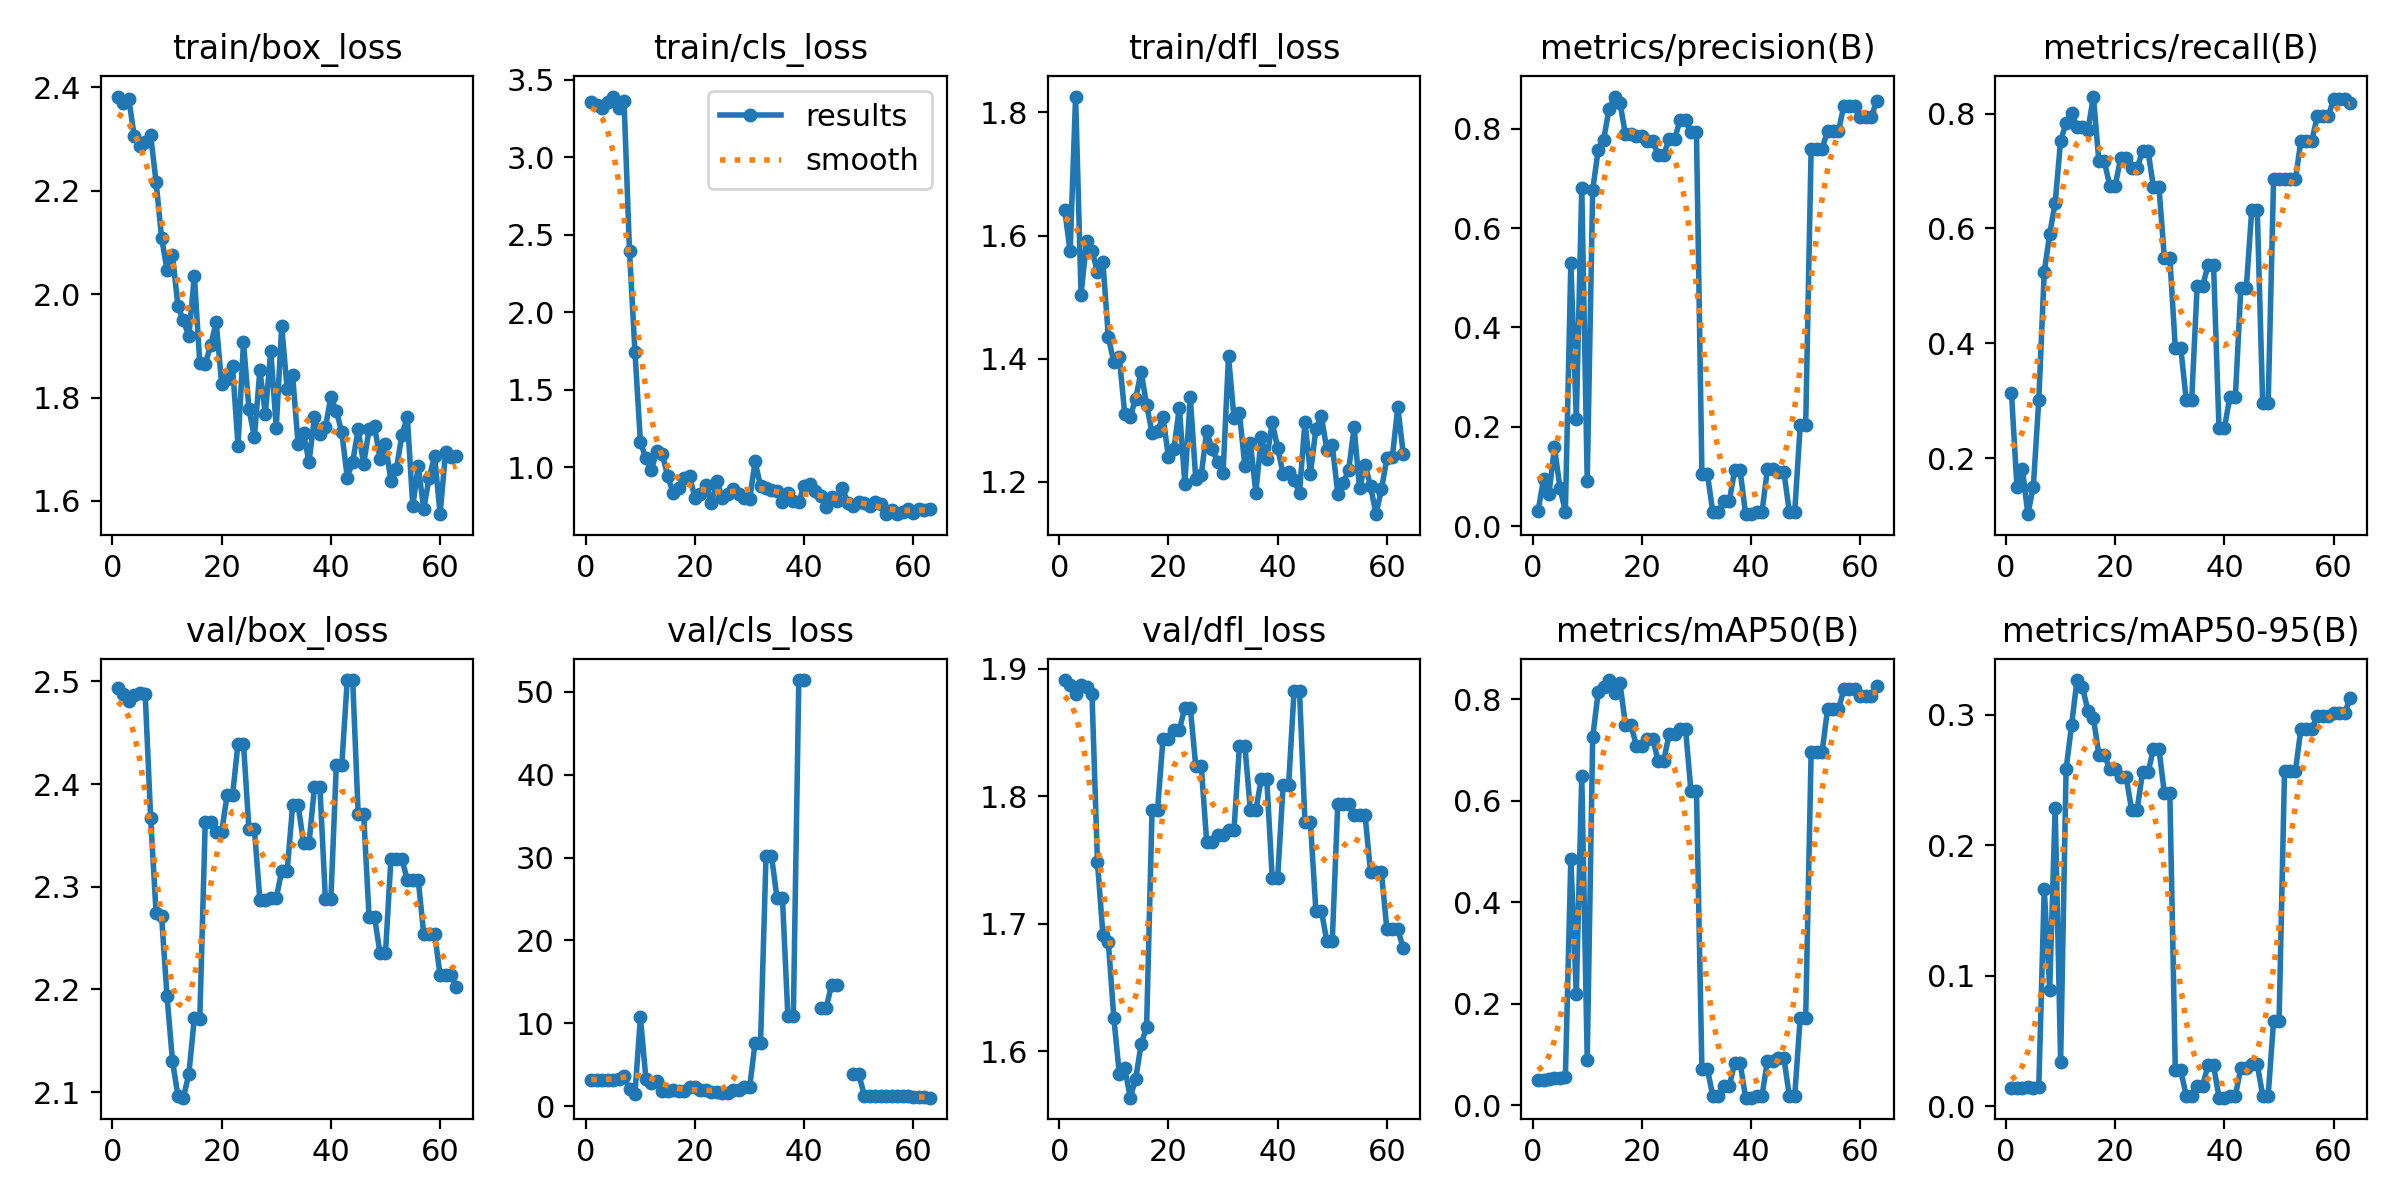

Source data for this figure (header and first rows):
epoch, train/box_loss, train/cls_loss, train/dfl_loss, metrics/precision(B), metrics/recall(B), metrics/mAP50(B), metrics/mAP50-95(B), val/box_loss, val/cls_loss, val/dfl_loss, lr/pg0, lr/pg1, lr/pg2
1, 2.382, 3.358, 1.642, 0.03043, 0.3132, 0.05028, 0.01392, 2.494, 3.193, 1.891, 0, 0, 0
2, 2.369, 3.333, 1.574, 0.09489, 0.1506, 0.05046, 0.01377, 2.488, 3.191, 1.887, 1.9717e-05, 1.9717e-05, 1.9717e-05
3, 2.378, 3.315, 1.826, 0.06575, 0.1807, 0.05132, 0.01385, 2.481, 3.188, 1.88, 3.8869e-05, 3.8869e-05, 3.8869e-05
4, 2.305, 3.356, 1.504, 0.1587, 0.1024, 0.05424, 0.01428, 2.487, 3.196, 1.887, 5.7454e-05, 5.7454e-05, 5.7454e-05
5, 2.287, 3.391, 1.591, 0.07764, 0.1506, 0.05377, 0.01396, 2.488, 3.2, 1.886, 7.5474e-05, 7.5474e-05, 7.5474e-05
6, 2.294, 3.319, 1.576, 0.02923, 0.3012, 0.05597, 0.01429, 2.488, 3.211, 1.88, 9.2929e-05, 9.2929e-05, 9.2929e-05
7, 2.307, 3.362, 1.541, 0.5305, 0.5241, 0.4858, 0.1667, 2.367, 3.582, 1.748, 0.0001098, 0.0001098, 0.0001098
8, 2.217, 2.394, 1.557, 0.2153, 0.5904, 0.2195, 0.08935, 2.274, 2.001, 1.691, 0.0001261, 0.0001261, 0.0001261
9, 2.11, 1.744, 1.435, 0.6815, 0.6446, 0.6497, 0.2285, 2.272, 1.483, 1.685, 0.0001419, 0.0001419, 0.0001419
10, 2.047, 1.163, 1.395, 0.09148, 0.753, 0.08939, 0.03349, 2.193, 10.73, 1.626, 0.0001571, 0.0001571, 0.0001571
11, 2.077, 1.058, 1.403, 0.6773, 0.7831, 0.7248, 0.2582, 2.131, 3.281, 1.582, 0.0001717, 0.0001717, 0.0001717
12, 1.976, 0.9819, 1.31, 0.7562, 0.8012, 0.8135, 0.2917, 2.096, 2.73, 1.587, 0.0001858, 0.0001858, 0.0001858
13, 1.949, 1.105, 1.306, 0.7775, 0.7771, 0.8237, 0.3265, 2.095, 2.985, 1.563, 0.0001993, 0.0001993, 0.0001993
14, 1.918, 1.088, 1.335, 0.8401, 0.7771, 0.838, 0.3212, 2.118, 1.859, 1.578, 0.0002122, 0.0002122, 0.0002122
15, 2.036, 0.9414, 1.379, 0.8647, 0.7711, 0.8128, 0.3027, 2.172, 1.752, 1.605, 0.0002246, 0.0002246, 0.0002246
16, 1.867, 0.8361, 1.325, 0.8516, 0.8297, 0.8317, 0.2974, 2.172, 1.987, 1.619, 0.0002364, 0.0002364, 0.0002364
17, 1.865, 0.8697, 1.28, 0.7884, 0.7169, 0.7491, 0.2695, 2.363, 1.79, 1.789, 0.0002476, 0.0002476, 0.0002476
18, 1.901, 0.9304, 1.282, 0.7884, 0.7169, 0.7491, 0.2695, 2.363, 1.79, 1.789, 0.0002583, 0.0002583, 0.0002583
19, 1.946, 0.9433, 1.306, 0.786, 0.6747, 0.7089, 0.2581, 2.353, 2.248, 1.845, 0.0002683, 0.0002683, 0.0002683
20, 1.827, 0.8034, 1.24, 0.786, 0.6747, 0.7089, 0.2581, 2.353, 2.248, 1.845, 0.0002779, 0.0002779, 0.0002779
21, 1.836, 0.8273, 1.253, 0.7745, 0.7229, 0.7219, 0.252, 2.389, 1.959, 1.852, 0.0002869, 0.0002869, 0.0002869
22, 1.86, 0.8871, 1.321, 0.7745, 0.7229, 0.7219, 0.252, 2.389, 1.959, 1.852, 0.0002953, 0.0002953, 0.0002953
23, 1.707, 0.7695, 1.197, 0.7473, 0.7048, 0.6786, 0.2271, 2.439, 1.688, 1.869, 0.0003031, 0.0003031, 0.0003031
24, 1.907, 0.9127, 1.338, 0.7473, 0.7048, 0.6786, 0.2271, 2.439, 1.688, 1.869, 0.0003104, 0.0003104, 0.0003104
25, 1.778, 0.8005, 1.205, 0.7795, 0.7349, 0.7313, 0.2557, 2.356, 1.538, 1.824, 0.0003171, 0.0003171, 0.0003171
26, 1.723, 0.8315, 1.21, 0.7795, 0.7349, 0.7313, 0.2557, 2.356, 1.538, 1.824, 0.0003232, 0.0003232, 0.0003232
27, 1.853, 0.8639, 1.282, 0.817, 0.6722, 0.7417, 0.2738, 2.288, 1.873, 1.764, 0.0003288, 0.0003288, 0.0003288
28, 1.768, 0.8259, 1.254, 0.817, 0.6722, 0.7417, 0.2738, 2.288, 1.873, 1.764, 0.0003338, 0.0003338, 0.0003338
29, 1.891, 0.8038, 1.232, 0.7927, 0.5482, 0.6184, 0.2398, 2.289, 2.263, 1.77, 0.0003382, 0.0003382, 0.0003382
30, 1.742, 0.794, 1.214, 0.7927, 0.5482, 0.6184, 0.2398, 2.289, 2.263, 1.77, 0.0003421, 0.0003421, 0.0003421
31, 1.938, 1.039, 1.404, 0.1059, 0.3916, 0.07138, 0.02734, 2.315, 7.658, 1.773, 0.0003454, 0.0003454, 0.0003454
32, 1.816, 0.8775, 1.304, 0.1059, 0.3916, 0.07138, 0.02734, 2.315, 7.658, 1.773, 0.0003482, 0.0003482, 0.0003482
33, 1.843, 0.8654, 1.312, 0.02781, 0.3012, 0.01814, 0.00793, 2.379, 30.18, 1.839, 0.0003503, 0.0003503, 0.0003503
34, 1.71, 0.8576, 1.225, 0.02781, 0.3012, 0.01814, 0.00793, 2.379, 30.18, 1.839, 0.000352, 0.000352, 0.000352
35, 1.731, 0.8448, 1.264, 0.05014, 0.5, 0.03762, 0.01576, 2.343, 25.16, 1.789, 0.000353, 0.000353, 0.000353
36, 1.675, 0.7789, 1.183, 0.05014, 0.5, 0.03762, 0.01576, 2.343, 25.16, 1.789, 0.0003535, 0.0003535, 0.0003535
37, 1.762, 0.833, 1.272, 0.1123, 0.5361, 0.08365, 0.03148, 2.397, 10.86, 1.814, 0.0003534, 0.0003534, 0.0003534
38, 1.729, 0.7829, 1.236, 0.1123, 0.5361, 0.08365, 0.03148, 2.397, 10.86, 1.814, 0.0003528, 0.0003528, 0.0003528
39, 1.742, 0.7785, 1.297, 0.02431, 0.253, 0.01516, 0.00648, 2.288, 51.43, 1.736, 0.0003516, 0.0003516, 0.0003516
40, 1.801, 0.8834, 1.255, 0.02431, 0.253, 0.01516, 0.00648, 2.288, 51.43, 1.736, 0.0003498, 0.0003498, 0.0003498
41, 1.775, 0.8943, 1.213, 0.02833, 0.3072, 0.01857, 0.00797, 2.418, inf, 1.808, 0.0003474, 0.0003474, 0.0003474
42, 1.732, 0.8479, 1.216, 0.02833, 0.3072, 0.01857, 0.00797, 2.418, inf, 1.808, 0.0003445, 0.0003445, 0.0003445
43, 1.645, 0.8156, 1.203, 0.1155, 0.4964, 0.0875, 0.02951, 2.501, 11.81, 1.883, 0.000341, 0.000341, 0.000341
44, 1.676, 0.7418, 1.182, 0.1155, 0.4964, 0.0875, 0.02951, 2.501, 11.81, 1.883, 0.000337, 0.000337, 0.000337
45, 1.738, 0.8079, 1.298, 0.1101, 0.6325, 0.09359, 0.03224, 2.371, 14.62, 1.78, 0.0003324, 0.0003324, 0.0003324
46, 1.671, 0.7854, 1.213, 0.1101, 0.6325, 0.09359, 0.03224, 2.371, 14.62, 1.78, 0.0003272, 0.0003272, 0.0003272
47, 1.739, 0.8642, 1.286, 0.02964, 0.2952, 0.01923, 0.00806, 2.27, inf, 1.71, 0.0003215, 0.0003215, 0.0003215
48, 1.744, 0.771, 1.307, 0.02964, 0.2952, 0.01923, 0.00806, 2.27, inf, 1.71, 0.0003152, 0.0003152, 0.0003152
49, 1.681, 0.7534, 1.252, 0.2028, 0.6867, 0.173, 0.06543, 2.236, 3.813, 1.686, 0.0003083, 0.0003083, 0.0003083
50, 1.71, 0.7799, 1.26, 0.2028, 0.6867, 0.173, 0.06543, 2.236, 3.813, 1.686, 0.0003009, 0.0003009, 0.0003009
51, 1.639, 0.7699, 1.181, 0.7597, 0.6856, 0.6955, 0.2572, 2.327, 1.257, 1.794, 0.0002929, 0.0002929, 0.0002929
52, 1.662, 0.7543, 1.198, 0.7597, 0.6856, 0.6955, 0.2572, 2.327, 1.257, 1.794, 0.0002843, 0.0002843, 0.0002843
53, 1.727, 0.7766, 1.219, 0.7597, 0.6856, 0.6955, 0.2572, 2.327, 1.257, 1.794, 0.0002751, 0.0002751, 0.0002751
54, 1.763, 0.762, 1.288, 0.795, 0.753, 0.7801, 0.2891, 2.307, 1.203, 1.785, 0.0002654, 0.0002654, 0.0002654
55, 1.59, 0.6986, 1.189, 0.795, 0.753, 0.7801, 0.2891, 2.307, 1.203, 1.785, 0.0002552, 0.0002552, 0.0002552
56, 1.667, 0.726, 1.228, 0.795, 0.753, 0.7801, 0.2891, 2.307, 1.203, 1.785, 0.0002444, 0.0002444, 0.0002444
57, 1.584, 0.7019, 1.193, 0.8466, 0.7952, 0.82, 0.2993, 2.254, 1.149, 1.74, 0.000233, 0.000233, 0.000233
58, 1.645, 0.7117, 1.147, 0.8466, 0.7952, 0.82, 0.2993, 2.254, 1.149, 1.74, 0.000221, 0.000221, 0.000221
59, 1.687, 0.7322, 1.188, 0.8466, 0.7952, 0.82, 0.2993, 2.254, 1.149, 1.74, 0.0002085, 0.0002085, 0.0002085
60, 1.575, 0.7077, 1.238, 0.8233, 0.8253, 0.807, 0.3011, 2.214, 1.075, 1.695, 0.0001954, 0.0001954, 0.0001954
... 3 more rows
